2-way image classification set "data" from GitHub (Leechion/SwinTransCT); label vocabulary: full dose, low dose.

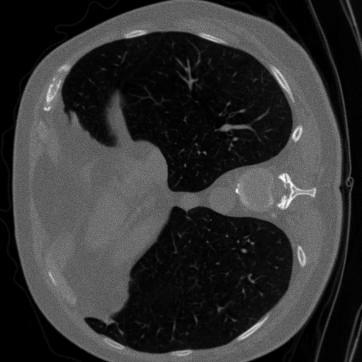
Label: low dose

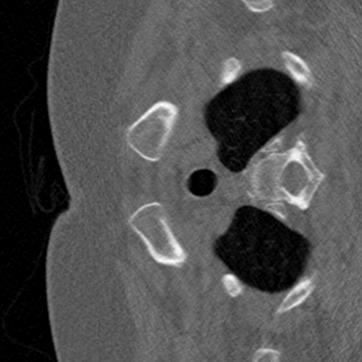
Label: full dose

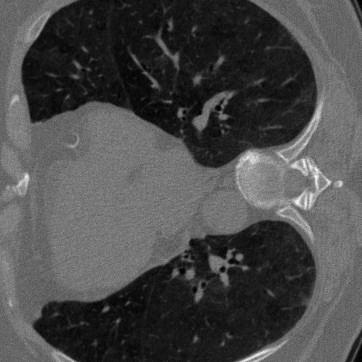
Label: low dose

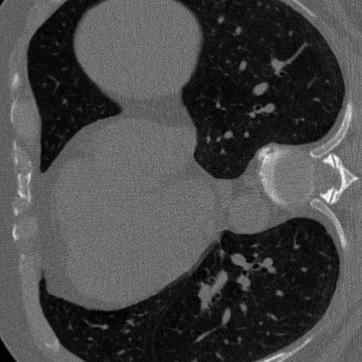
Label: low dose

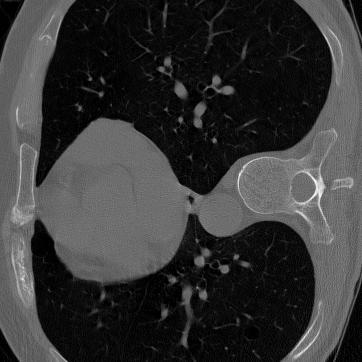
Label: full dose

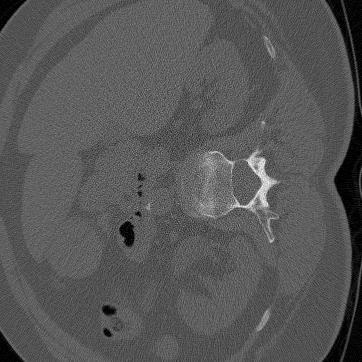
Label: full dose
